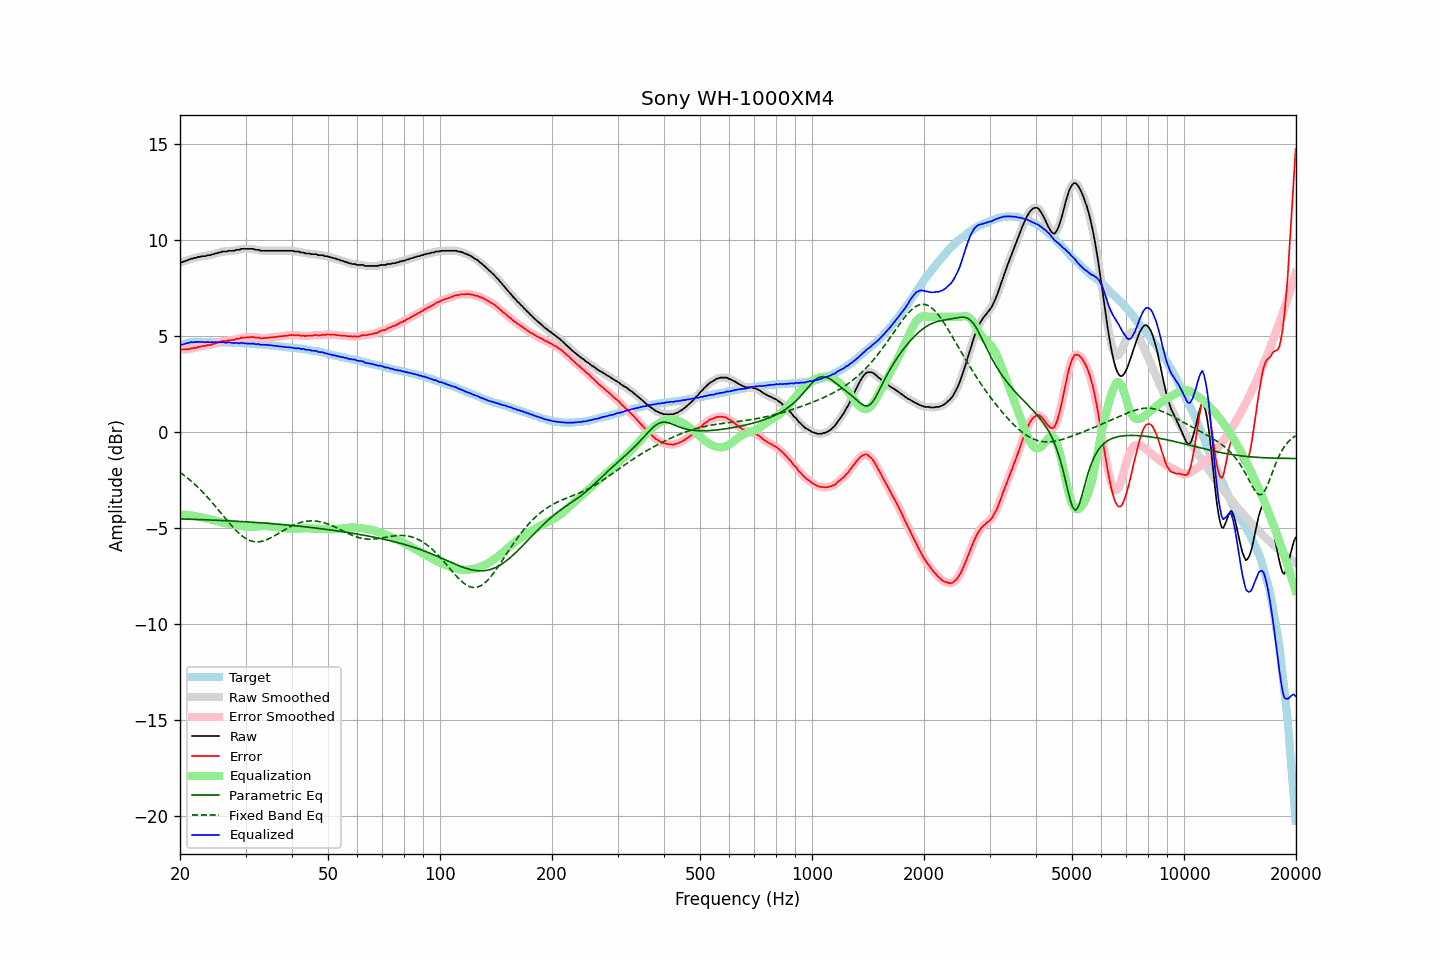

Values plotted in this chart, from the file beside it:
frequency, raw, error, smoothed, error_smoothed, equalization, parametric_eq, fixed_band_eq, equalized_raw, equalized_smoothed, target
20.00, 8.83, 4.32, 8.83, 4.31, -4.30, -4.53, -2.10, 4.53, 4.53, 4.52
20.20, 8.84, 4.30, 8.85, 4.31, -4.30, -4.53, -2.17, 4.54, 4.55, 4.55
20.40, 8.87, 4.30, 8.88, 4.30, -4.31, -4.54, -2.23, 4.57, 4.57, 4.58
20.61, 8.90, 4.31, 8.90, 4.30, -4.31, -4.54, -2.29, 4.59, 4.59, 4.60
20.81, 8.93, 4.31, 8.93, 4.31, -4.32, -4.54, -2.36, 4.62, 4.62, 4.63
21.02, 8.96, 4.31, 8.97, 4.32, -4.32, -4.54, -2.42, 4.64, 4.64, 4.65
21.23, 8.99, 4.33, 9.00, 4.33, -4.33, -4.55, -2.49, 4.66, 4.66, 4.66
21.44, 9.03, 4.36, 9.02, 4.35, -4.35, -4.55, -2.57, 4.69, 4.68, 4.67
21.66, 9.03, 4.35, 9.04, 4.36, -4.36, -4.55, -2.64, 4.67, 4.68, 4.68
21.87, 9.07, 4.39, 9.07, 4.38, -4.38, -4.55, -2.71, 4.69, 4.69, 4.68
22.09, 9.08, 4.38, 9.09, 4.40, -4.40, -4.56, -2.79, 4.68, 4.69, 4.69
22.31, 9.12, 4.43, 9.11, 4.42, -4.42, -4.56, -2.87, 4.71, 4.69, 4.69
22.54, 9.12, 4.43, 9.13, 4.44, -4.44, -4.56, -2.95, 4.69, 4.69, 4.69
22.76, 9.14, 4.45, 9.15, 4.46, -4.45, -4.57, -3.04, 4.69, 4.70, 4.69
22.99, 9.16, 4.48, 9.15, 4.47, -4.47, -4.57, -3.12, 4.70, 4.68, 4.68
23.22, 9.16, 4.48, 9.17, 4.49, -4.48, -4.57, -3.21, 4.68, 4.68, 4.68
23.45, 9.16, 4.48, 9.18, 4.50, -4.50, -4.58, -3.30, 4.66, 4.68, 4.68
23.69, 9.21, 4.53, 9.19, 4.51, -4.52, -4.58, -3.39, 4.70, 4.68, 4.68
23.92, 9.21, 4.54, 9.21, 4.53, -4.53, -4.58, -3.49, 4.68, 4.68, 4.68
24.16, 9.22, 4.53, 9.23, 4.55, -4.55, -4.59, -3.58, 4.66, 4.68, 4.69
24.40, 9.26, 4.58, 9.25, 4.56, -4.57, -4.59, -3.68, 4.69, 4.68, 4.69
24.65, 9.26, 4.59, 9.27, 4.59, -4.60, -4.59, -3.78, 4.67, 4.68, 4.68
24.89, 9.30, 4.63, 9.30, 4.62, -4.62, -4.60, -3.88, 4.68, 4.68, 4.68
25.14, 9.32, 4.64, 9.32, 4.64, -4.65, -4.60, -3.98, 4.67, 4.67, 4.68
25.39, 9.35, 4.68, 9.35, 4.67, -4.67, -4.61, -4.08, 4.68, 4.68, 4.68
25.65, 9.35, 4.68, 9.37, 4.70, -4.69, -4.61, -4.18, 4.66, 4.68, 4.68
25.91, 9.40, 4.74, 9.39, 4.72, -4.71, -4.61, -4.28, 4.69, 4.68, 4.66
26.16, 9.40, 4.74, 9.40, 4.73, -4.73, -4.62, -4.38, 4.67, 4.67, 4.66
26.43, 9.40, 4.74, 9.41, 4.75, -4.75, -4.62, -4.48, 4.66, 4.67, 4.66
26.69, 9.40, 4.74, 9.42, 4.76, -4.76, -4.63, -4.58, 4.65, 4.66, 4.66
26.96, 9.44, 4.78, 9.43, 4.77, -4.77, -4.63, -4.68, 4.67, 4.66, 4.66
27.23, 9.44, 4.78, 9.44, 4.78, -4.78, -4.63, -4.78, 4.66, 4.66, 4.66
27.50, 9.44, 4.78, 9.45, 4.79, -4.79, -4.64, -4.88, 4.65, 4.65, 4.66
27.77, 9.44, 4.80, 9.45, 4.80, -4.81, -4.64, -4.97, 4.64, 4.64, 4.65
28.05, 9.45, 4.81, 9.46, 4.82, -4.82, -4.65, -5.06, 4.63, 4.64, 4.65
28.33, 9.49, 4.86, 9.48, 4.84, -4.84, -4.65, -5.14, 4.65, 4.63, 4.64
28.62, 9.49, 4.86, 9.50, 4.86, -4.86, -4.66, -5.23, 4.63, 4.64, 4.64
28.90, 9.49, 4.86, 9.52, 4.88, -4.88, -4.66, -5.30, 4.62, 4.64, 4.63
29.19, 9.54, 4.92, 9.53, 4.90, -4.89, -4.67, -5.38, 4.65, 4.63, 4.62
29.48, 9.54, 4.91, 9.54, 4.91, -4.91, -4.67, -5.44, 4.64, 4.63, 4.63
29.78, 9.54, 4.92, 9.55, 4.93, -4.92, -4.68, -5.50, 4.62, 4.63, 4.62
30.08, 9.54, 4.92, 9.54, 4.93, -4.93, -4.68, -5.55, 4.61, 4.61, 4.62
30.38, 9.54, 4.94, 9.54, 4.93, -4.94, -4.69, -5.60, 4.61, 4.61, 4.61
30.68, 9.54, 4.94, 9.55, 4.94, -4.94, -4.69, -5.64, 4.60, 4.60, 4.61
30.99, 9.54, 4.95, 9.55, 4.95, -4.94, -4.70, -5.67, 4.60, 4.61, 4.60
31.30, 9.54, 4.95, 9.54, 4.94, -4.94, -4.70, -5.70, 4.61, 4.60, 4.60
31.61, 9.53, 4.94, 9.52, 4.94, -4.93, -4.71, -5.71, 4.60, 4.59, 4.59
31.93, 9.50, 4.91, 9.51, 4.93, -4.92, -4.71, -5.72, 4.57, 4.59, 4.58
32.24, 9.49, 4.92, 9.49, 4.92, -4.92, -4.72, -5.73, 4.58, 4.58, 4.57
32.57, 9.49, 4.93, 9.47, 4.91, -4.91, -4.73, -5.72, 4.59, 4.57, 4.57
32.89, 9.44, 4.88, 9.46, 4.90, -4.90, -4.73, -5.71, 4.54, 4.56, 4.57
33.22, 9.44, 4.89, 9.45, 4.89, -4.90, -4.74, -5.69, 4.55, 4.55, 4.56
33.55, 9.44, 4.89, 9.44, 4.89, -4.90, -4.74, -5.67, 4.55, 4.54, 4.55
33.89, 9.44, 4.90, 9.44, 4.90, -4.90, -4.75, -5.64, 4.54, 4.54, 4.54
34.23, 9.44, 4.90, 9.44, 4.91, -4.91, -4.76, -5.61, 4.54, 4.54, 4.54
34.57, 9.44, 4.92, 9.44, 4.92, -4.91, -4.76, -5.58, 4.53, 4.53, 4.53
34.92, 9.44, 4.93, 9.44, 4.92, -4.92, -4.77, -5.54, 4.52, 4.52, 4.52
35.27, 9.44, 4.93, 9.44, 4.94, -4.93, -4.78, -5.49, 4.51, 4.51, 4.51
35.62, 9.44, 4.94, 9.44, 4.94, -4.94, -4.78, -5.45, 4.50, 4.50, 4.50
35.97, 9.44, 4.96, 9.44, 4.95, -4.95, -4.79, -5.40, 4.49, 4.49, 4.49
... 635 more rows
